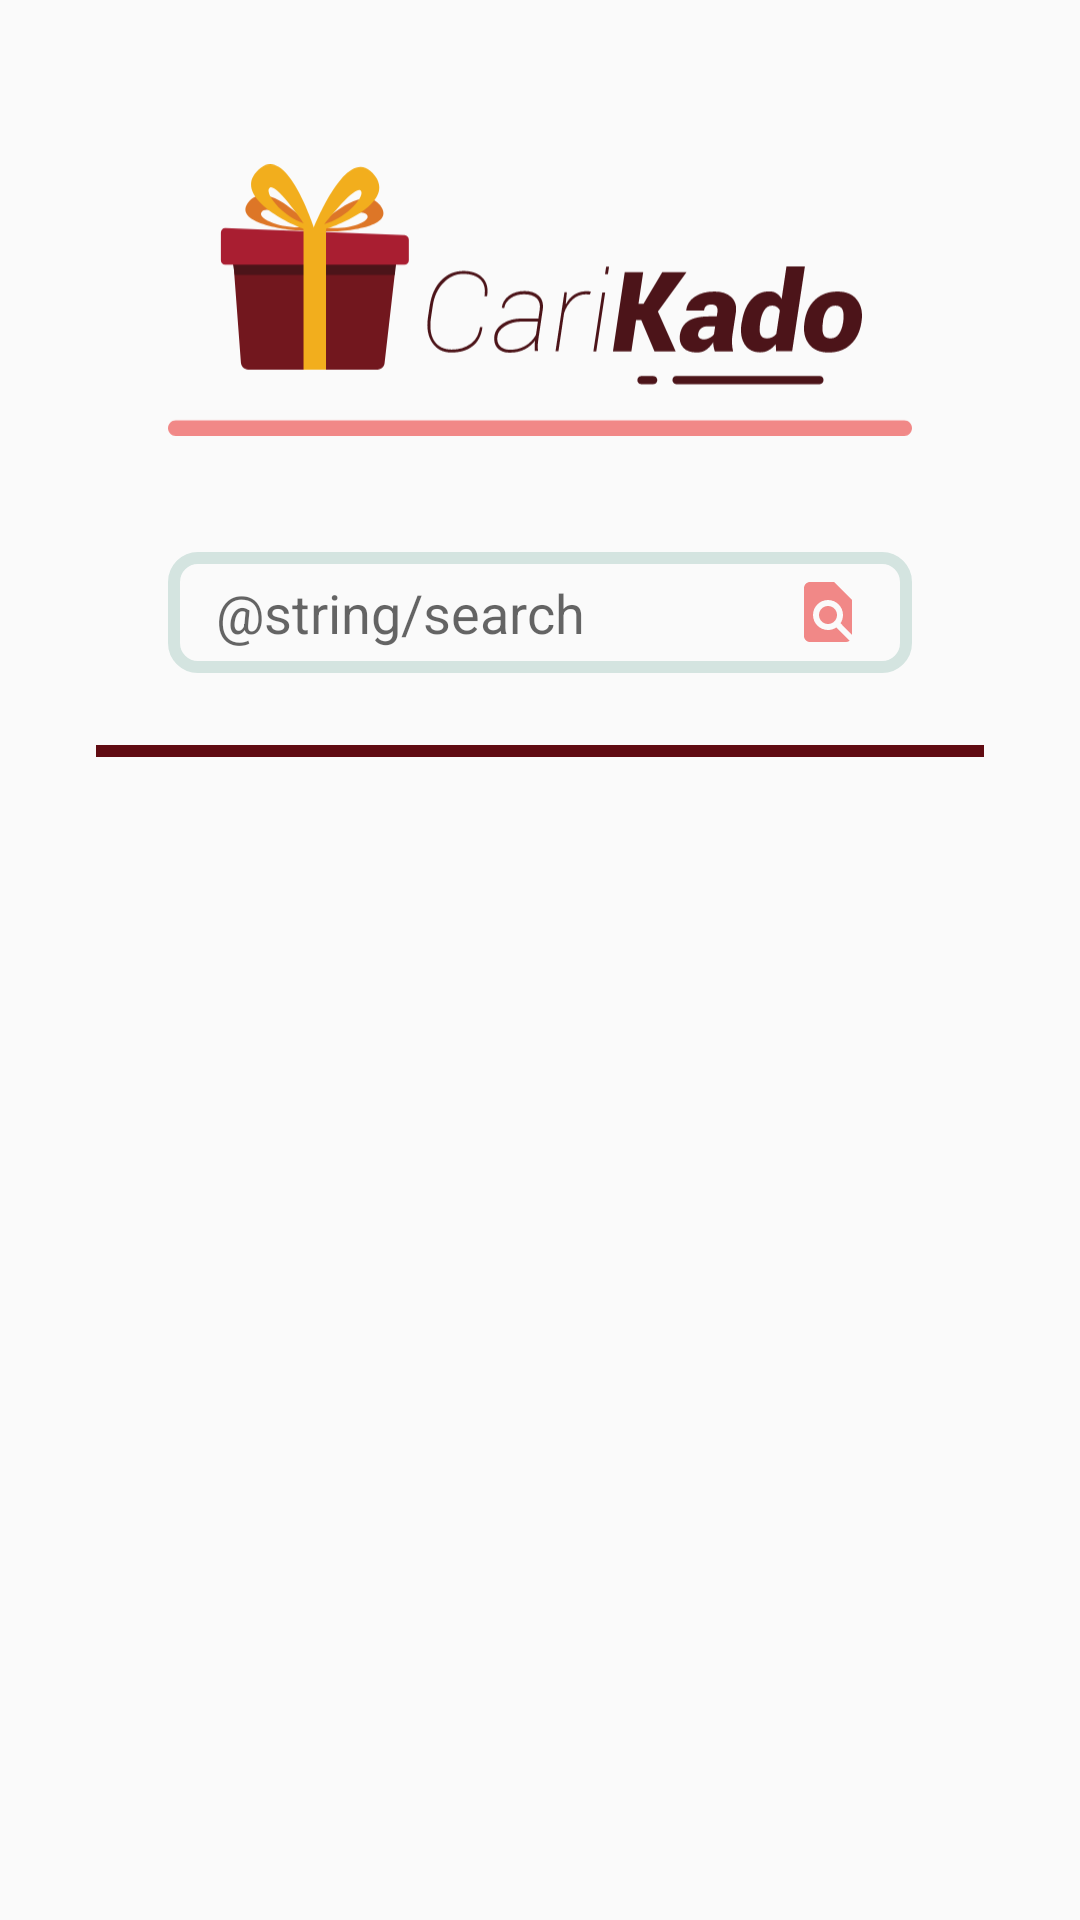

The Android layout XML behind this screen, and the referenced resources:
<!-- AndroidManifest.xml: application theme AppTheme -->
<!-- res/layout/activity_result_gift.xml -->
<?xml version="1.0" encoding="utf-8"?>
<android.support.v4.widget.NestedScrollView xmlns:android="http://schemas.android.com/apk/res/android"
    xmlns:app="http://schemas.android.com/apk/res-auto"
    xmlns:tools="http://schemas.android.com/tools"
    android:layout_width="match_parent"
    android:layout_height="match_parent"
    tools:context="com.example.carikado.view.activity.ResultGiftActivity">

    <RelativeLayout
        android:layout_width="match_parent"
        android:layout_height="wrap_content">

        <android.support.v7.widget.Toolbar
            android:id="@+id/tb_result_gift"
            android:layout_width="match_parent"
            android:layout_height="?attr/actionBarSize"
            android:theme="@style/AppTheme.Toolbar"
            app:popupTheme="@style/AppTheme.NoActionBar" />

        <LinearLayout
            android:layout_width="match_parent"
            android:layout_height="wrap_content"
            android:orientation="vertical"
            android:paddingBottom="@dimen/activity_16dp_default_margin"
            android:paddingEnd="@dimen/activity_16dp_default_margin"
            android:paddingStart="@dimen/activity_16dp_default_margin"
            android:paddingTop="@dimen/activity_16dp_default_margin">

            <ImageView
                android:layout_width="match_parent"
                android:layout_height="wrap_content"
                android:contentDescription="@string/find_gift"
                android:paddingEnd="@dimen/activity_40dp_default_margin"
                android:paddingStart="@dimen/activity_40dp_default_margin"
                android:src="@drawable/ic_find_gift_header" />

            <EditText
                android:id="@+id/et_search"
                style="@style/AppTheme.EditText.Search"
                android:layout_width="match_parent"
                android:layout_height="wrap_content"
                android:layout_marginEnd="@dimen/activity_40dp_default_margin"
                android:layout_marginStart="@dimen/activity_40dp_default_margin"
                android:hint="@string/search"
                android:inputType="text"
                android:paddingBottom="@dimen/activity_8dp_default_margin"
                android:paddingEnd="@dimen/activity_16dp_default_margin"
                android:paddingStart="@dimen/activity_16dp_default_margin"
                android:paddingTop="@dimen/activity_8dp_default_margin"
                android:textAppearance="?android:textAppearanceMedium"
                android:textColor="@color/colorBlack" />

            <View
                android:layout_width="match_parent"
                android:layout_height="@dimen/activity_4dp_default_margin"
                android:layout_marginBottom="@dimen/activity_16dp_default_margin"
                android:layout_marginEnd="@dimen/activity_16dp_default_margin"
                android:layout_marginStart="@dimen/activity_16dp_default_margin"
                android:layout_marginTop="@dimen/activity_24dp_default_margin"
                android:background="@color/colorPrimaryDark" />

            <android.support.v7.widget.RecyclerView
                android:id="@+id/rv_result_gift"
                android:layout_width="match_parent"
                android:layout_height="match_parent"
                android:orientation="vertical"
                android:scrollbars="none" />

        </LinearLayout>

    </RelativeLayout>

</android.support.v4.widget.NestedScrollView>
<!-- resources referenced by this layout -->
<resources>
  <color name="colorBlack">#000000</color>
  <color name="colorPrimaryDark">#600B12</color>
  <dimen name="activity_16dp_default_margin">16dp</dimen>
  <dimen name="activity_24dp_default_margin">24dp</dimen>
  <dimen name="activity_40dp_default_margin">40dp</dimen>
  <dimen name="activity_4dp_default_margin">4dp</dimen>
  <dimen name="activity_8dp_default_margin">8dp</dimen>
  <!-- drawable ic_find_gift_header: vector/xml drawable (drawable, 6229 chars, omitted) -->
  <style name="AppTheme.EditText.Search" parent="AppTheme.EditText">
          <item name="android:drawableEnd">@drawable/ic_find_in_page</item>
          <item name="android:textColorSecondary">@color/edittext_color_clicked</item>
      </style>
  <style name="AppTheme.NoActionBar" parent="Theme.AppCompat.Light.NoActionBar">
  
          <item name="colorPrimary">@color/colorPrimary</item>
          <item name="colorPrimaryDark">@color/colorPrimaryDark</item>
          <item name="colorAccent">@color/colorAccent</item>
      </style>
  <style name="AppTheme.Toolbar" parent="AppTheme">
          <item name="android:textColorSecondary">@color/colorPrimaryDark</item>
      </style>
  <style name="AppTheme" parent="Theme.AppCompat.Light.DarkActionBar">
          
          <item name="colorPrimary">@color/colorPrimary</item>
          <item name="colorPrimaryDark">@color/colorPrimaryDark</item>
          <item name="colorAccent">@color/colorAccent</item>
      </style>
  <style name="AppTheme.EditText" parent="AppTheme">
          <item name="android:background">@drawable/edittext_style</item>
      </style>
  <!-- drawable ic_find_in_page (drawable) -->
  <vector xmlns:android="http://schemas.android.com/apk/res/android"
      android:width="24dp"
      android:height="24dp"
      android:viewportHeight="24.0"
      android:viewportWidth="24.0">
      <path
          android:fillColor="#F18887"
          android:pathData="M20,19.59V8l-6,-6H6c-1.1,0 -1.99,0.9 -1.99,2L4,20c0,1.1 0.89,2 1.99,2H18c0.45,0 0.85,-0.15 1.19,-0.4l-4.43,-4.43c-0.8,0.52 -1.74,0.83 -2.76,0.83 -2.76,0 -5,-2.24 -5,-5s2.24,-5 5,-5 5,2.24 5,5c0,1.02 -0.31,1.96 -0.83,2.75L20,19.59zM9,13c0,1.66 1.34,3 3,3s3,-1.34 3,-3 -1.34,-3 -3,-3 -3,1.34 -3,3z" />
  </vector>
  <color name="colorPrimary">#A91E31</color>
  <color name="colorAccent">#F18887</color>
  <!-- drawable edittext_style (drawable) -->
  <?xml version="1.0" encoding="utf-8"?>
  <selector xmlns:android="http://schemas.android.com/apk/res/android">
      <item>
          <shape android:shape="rectangle">
              <corners android:radius="@dimen/activity_8dp_default_margin" />
              <stroke android:width="@dimen/activity_4dp_default_margin" android:color="@color/edittext_color_clicked" />
          </shape>
      </item>
  </selector>
</resources>
